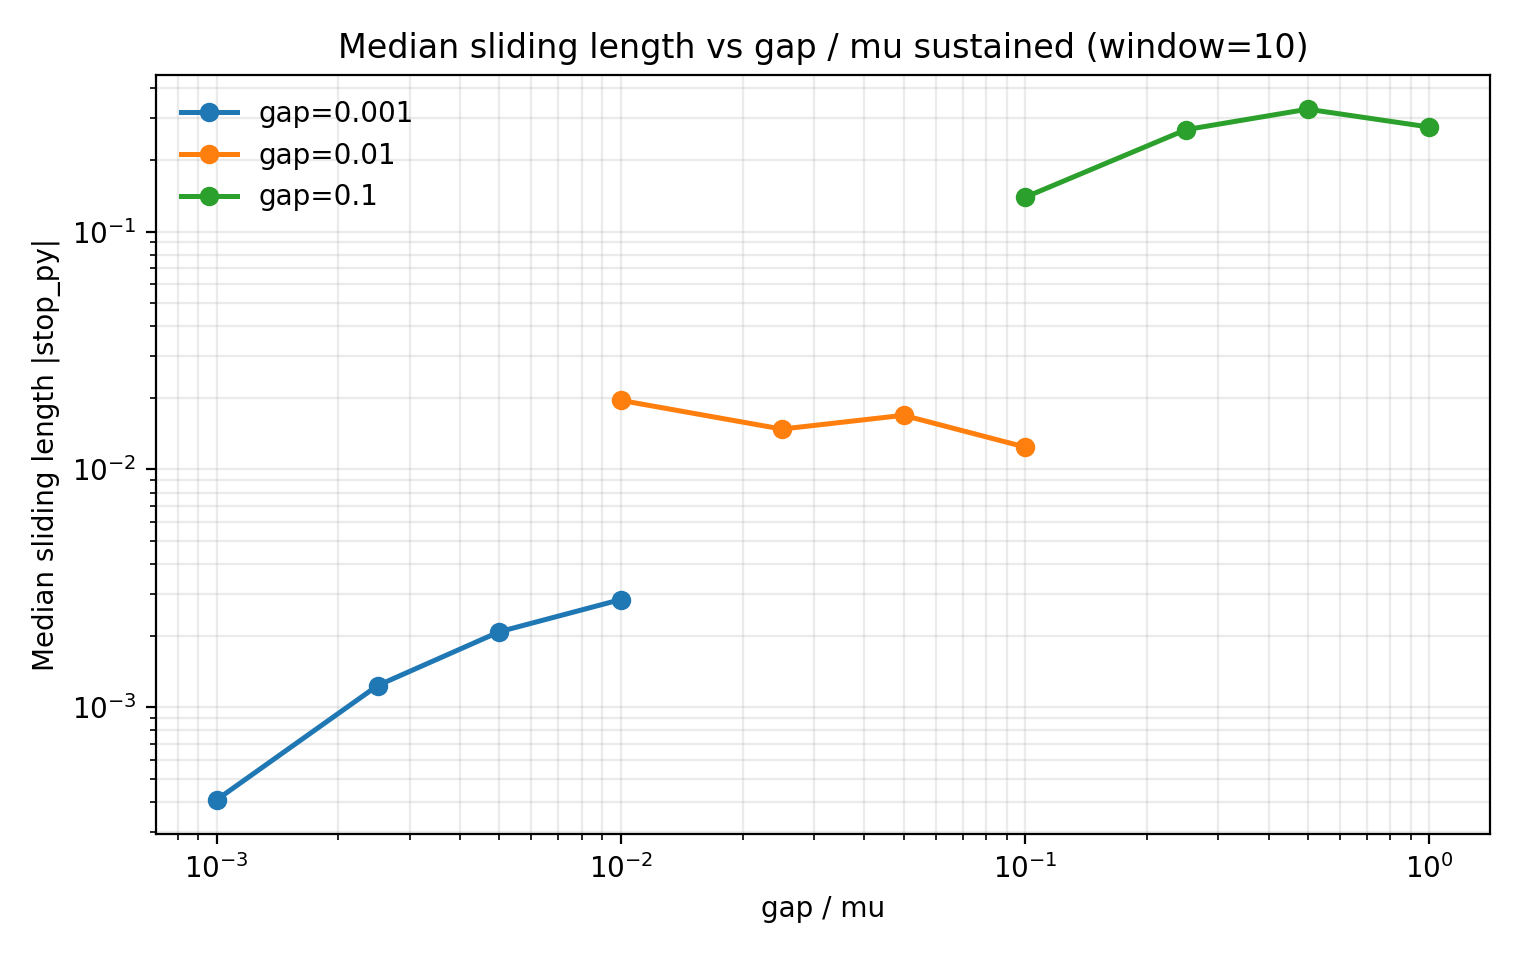

Data behind this chart, as committed beside it:
gap, mu, gap_over_mu, n, resolved_count, median_sliding_length, mean_sliding_length, min_sliding_length, max_sliding_length
0.001, 1.0, 0.001, 20, 20, 0.0004092, 0.01749, 5.4064e-05, 0.2649
0.001, 0.4, 0.0025, 20, 18, 0.001236, 7.363, 8.64044e-05, 74.24
0.001, 0.2, 0.005, 20, 18, 0.002079, 6.248, 1.22147e-05, 62.41
0.001, 0.1, 0.01, 20, 18, 0.002841, 5.865, 3.9262e-05, 95.42
0.01, 1.0, 0.01, 20, 9, 0.01951, 10.81, 0.0009809, 90.57
0.01, 0.4, 0.025, 20, 15, 0.01479, 0.05973, 0.0004237, 0.647
0.01, 0.2, 0.05, 20, 15, 0.0169, 0.06323, 0.001846, 0.8205
0.01, 0.1, 0.1, 20, 16, 0.01242, 0.02875, 0.001676, 0.1354
0.1, 1.0, 0.1, 20, 6, 0.1395, 0.242, 0.01296, 1.347
0.1, 0.4, 0.25, 20, 4, 0.2682, 0.3024, 0.003448, 1.035
0.1, 0.2, 0.5, 20, 3, 0.3269, 0.3615, 0.02794, 1.119
0.1, 0.1, 1.0, 20, 4, 0.275, 0.381, 0.02206, 1.845
